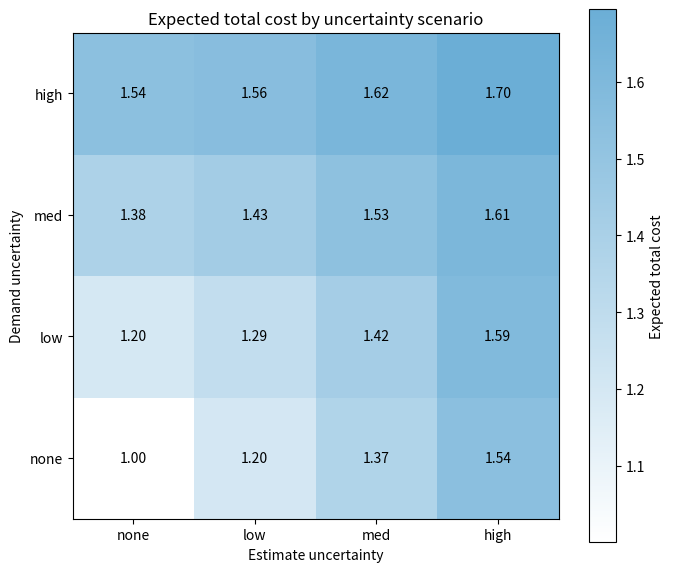
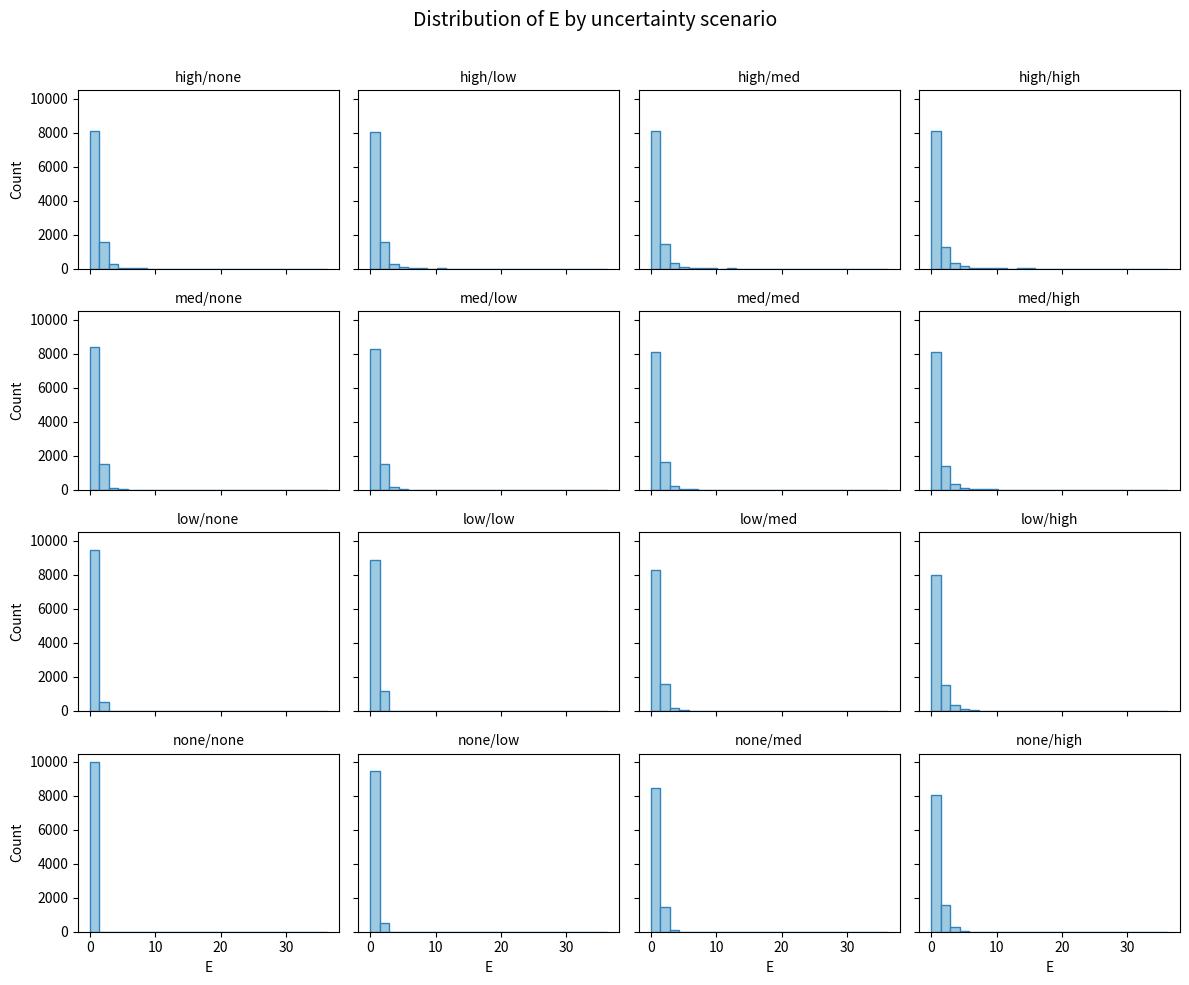

The matplotlib source for these figures, in order:
import os
import random

import matplotlib.pyplot as plt
import pandas as pd
from matplotlib.colors import LinearSegmentedColormap
from scipy.optimize import minimize_scalar

# Parameters
ITERATIONS = 10000
SHORTFALL_COST = 2.0  # c^s

# In the paper notation:
# alpha = demand uncertainty
# beta = estimate uncertainty
UNCERTAINTY_LEVELS = {
    "none": 0.0,
    "low": 0.25,
    "med": 0.5,
    "high": 0.75,
}
SEED = 123

levels = list(UNCERTAINTY_LEVELS.keys())
total_cost_matrix = [[0.0 for _ in levels] for _ in levels]
estimate_samples_matrix = [[None for _ in levels] for _ in levels]

# Main storage objects
scenario_data = {}
summary_rows = []

os.makedirs("Figures", exist_ok=True)

header = (
    f"{'Demand':<6} {'Estimate':<8} "
    f"{'Exp inv cost':>14} {'Exp short cost':>16} {'Exp total cost':>16}"
)
print(header)
print("-" * len(header))

scenario_data.clear()
summary_rows.clear()
total_cost_matrix = [[0.0 for _ in levels] for _ in levels]
estimate_samples_matrix = [[None for _ in levels] for _ in levels]

for demand_label, demand_sigma in UNCERTAINTY_LEVELS.items():
    for estimate_label, estimate_sigma in UNCERTAINTY_LEVELS.items():
        rng = random.Random(f"{SEED}:{demand_label}:{estimate_label}")

        alpha = demand_sigma
        beta = estimate_sigma

        D = []
        E = []

        for _ in range(ITERATIONS):
            if alpha == 0:
                demand = 1.0
            else:
                demand_mu = -0.5 * alpha * alpha
                demand = rng.lognormvariate(demand_mu, alpha)

            if beta == 0:
                estimate_noise = 1.0
            else:
                estimate_mu = -0.5 * beta * beta
                estimate_noise = rng.lognormvariate(estimate_mu, beta)

            estimate = demand * estimate_noise

            D.append(demand)
            E.append(estimate)

        result = minimize_scalar(
            lambda S: S + SHORTFALL_COST * sum(max(e - S, 0.0) for e in E) / ITERATIONS,
            bounds=(0.0, max(E)),
            method="bounded",
        )

        S = result.x
        expected_investment_cost = S
        expected_shortfall_cost = SHORTFALL_COST * sum(max(e - S, 0.0) for e in E) / ITERATIONS
        expected_total_cost = expected_investment_cost + expected_shortfall_cost

        row_index = levels.index(demand_label)
        col_index = levels.index(estimate_label)
        total_cost_matrix[row_index][col_index] = expected_total_cost
        estimate_samples_matrix[row_index][col_index] = E.copy()

        scenario_data[(demand_label, estimate_label)] = {
            "alpha": alpha,
            "beta": beta,
            "D": D.copy(),
            "E": E.copy(),
            "optimal_S": S,
            "expected_investment_cost": expected_investment_cost,
            "expected_shortfall_cost": expected_shortfall_cost,
            "expected_total_cost": expected_total_cost,
        }

        summary_rows.append({
            "demand_level": demand_label,
            "estimate_level": estimate_label,
            "alpha": alpha,
            "beta": beta,
            "optimal_S": S,
            "expected_investment_cost": expected_investment_cost,
            "expected_shortfall_cost": expected_shortfall_cost,
            "expected_total_cost": expected_total_cost,
        })

        print(
            f"{demand_label:<6} "
            f"{estimate_label:<8} "
            f"{expected_investment_cost:>14.4f} "
            f"{expected_shortfall_cost:>16.4f} "
            f"{expected_total_cost:>16.4f}"
        )

scenario_table = pd.DataFrame(summary_rows)
scenario_table

list(scenario_data.keys())

scenario_data[("low", "high")]

scenario_data[("low", "high")]["D"][:10], scenario_data[("low", "high")]["E"][:10]

cmap = LinearSegmentedColormap.from_list("white_to_blue", ["#ffffff", "#6baed6"])

fig, ax = plt.subplots(figsize=(7, 6))
image = ax.imshow(total_cost_matrix, origin="lower", cmap=cmap)

ax.set_xticks(range(len(levels)))
ax.set_yticks(range(len(levels)))
ax.set_xticklabels(levels)
ax.set_yticklabels(levels)
ax.set_xlabel("Estimate uncertainty")
ax.set_ylabel("Demand uncertainty")
ax.set_title("Expected total cost by uncertainty scenario")

for row_index in range(len(levels)):
    for col_index in range(len(levels)):
        value = total_cost_matrix[row_index][col_index]
        ax.text(col_index, row_index, f"{value:.2f}", ha="center", va="center")

colorbar = plt.colorbar(image, ax=ax)
colorbar.set_label("Expected total cost")

plt.tight_layout()
plt.savefig("Figures/expected_total_cost_matrix.png", dpi=300, bbox_inches="tight")
plt.show()

all_E_values = []
for row in estimate_samples_matrix:
    for samples in row:
        all_E_values.extend(samples)

global_max_E = max(all_E_values)

fig, axes = plt.subplots(len(levels), len(levels), figsize=(12, 10), sharex=True, sharey=True)

for row_index in range(len(levels)):
    for col_index in range(len(levels)):
        plot_row = len(levels) - 1 - row_index
        ax = axes[plot_row][col_index]
        E_values = estimate_samples_matrix[row_index][col_index]

        ax.hist(
            E_values,
            bins=25,
            range=(0.0, global_max_E),
            color="#9ecae1",
            edgecolor="#3182bd",
        )
        ax.set_title(f"{levels[row_index]}/{levels[col_index]}", fontsize=10)

        if plot_row == len(levels) - 1:
            ax.set_xlabel("E")
        if col_index == 0:
            ax.set_ylabel("Count")

fig.suptitle("Distribution of E by uncertainty scenario", fontsize=14)
plt.tight_layout(rect=(0, 0, 1, 0.97))
plt.savefig("Figures/estimate_histogram_matrix.png", dpi=300, bbox_inches="tight")
plt.show()
